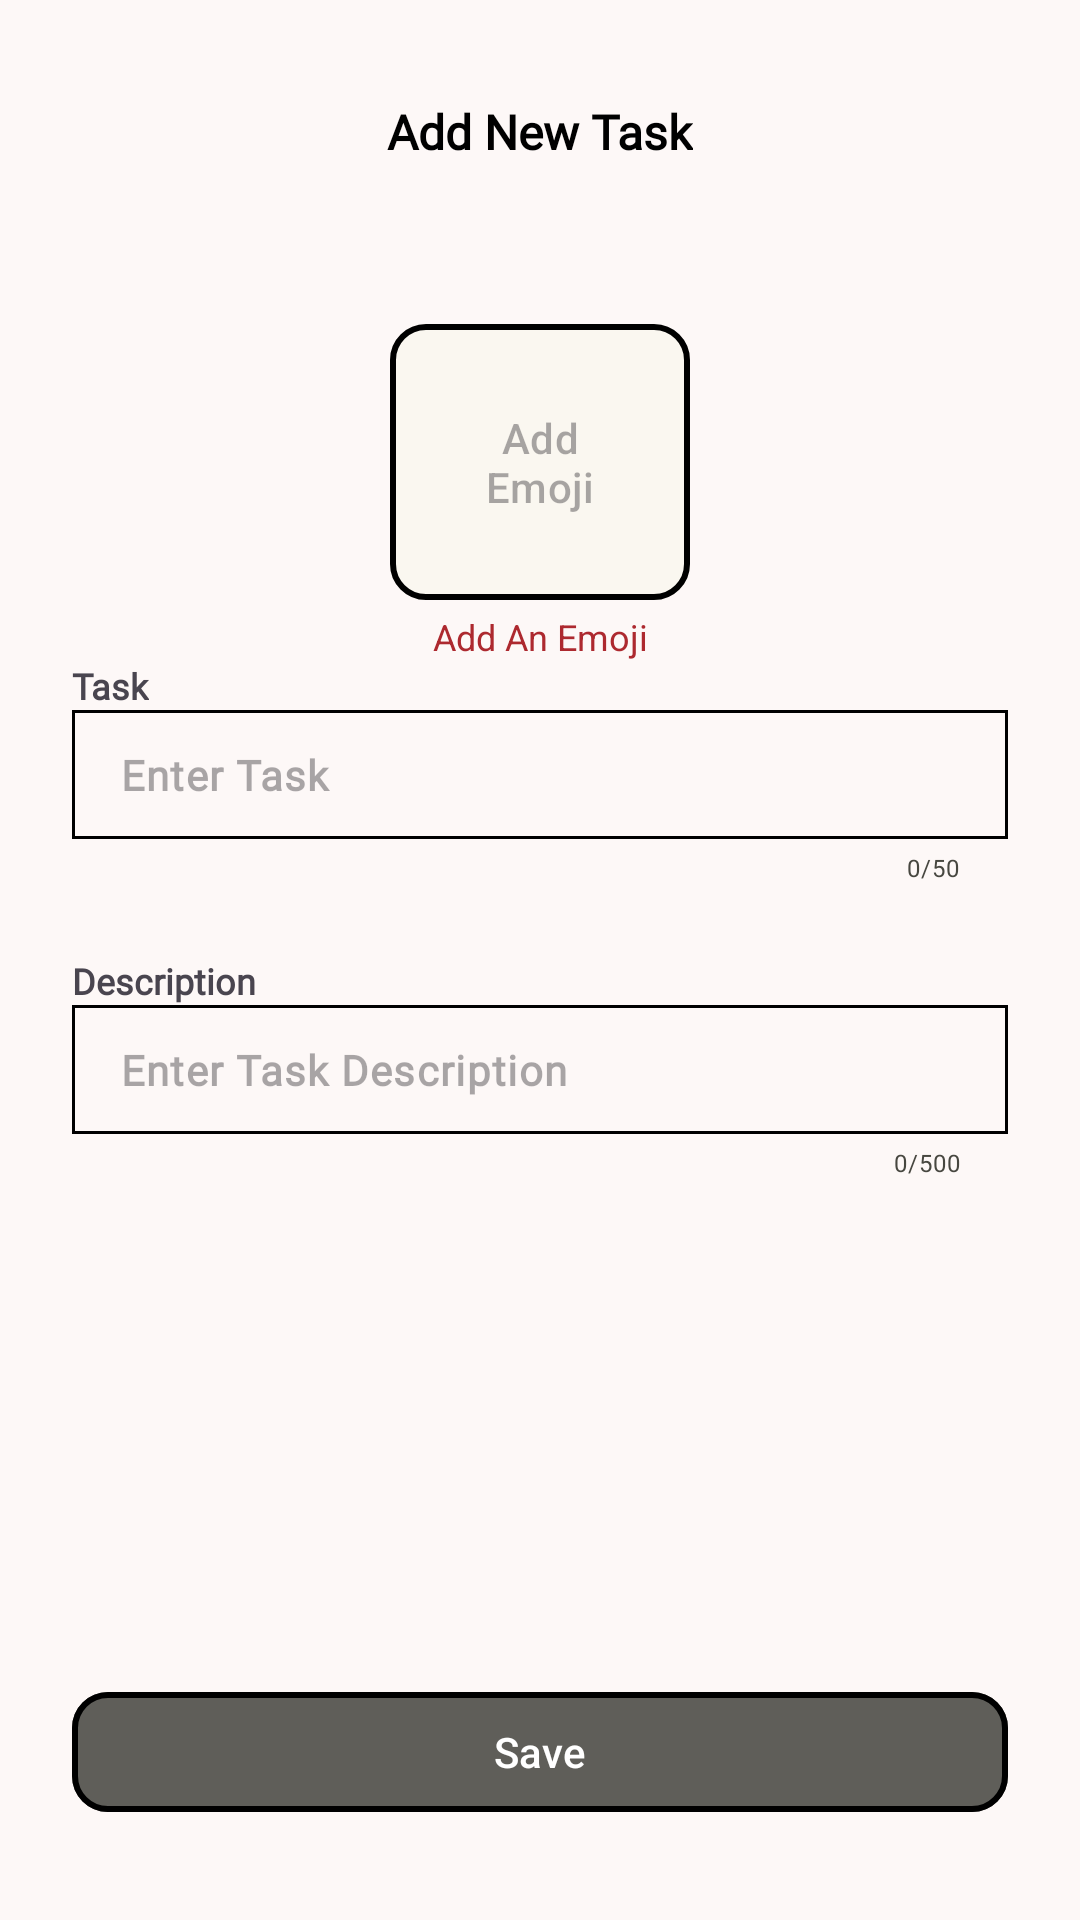

Layout XML and referenced resources for this Android screen:
<!-- AndroidManifest.xml: application theme Theme.Archives -->
<!-- res/layout/activity_edit_task.xml -->
<?xml version="1.0" encoding="utf-8"?>
<LinearLayout xmlns:android="http://schemas.android.com/apk/res/android"
    xmlns:tools="http://schemas.android.com/tools"
    android:layout_width="match_parent"
    android:layout_height="match_parent"
    android:orientation="vertical"
    xmlns:app="http://schemas.android.com/apk/res-auto"
    tools:context=".ui.activity.AddTaskActivity">

    <com.google.android.material.appbar.AppBarLayout
        android:layout_width="match_parent"
        android:layout_height="wrap_content"
        android:paddingHorizontal="10dp"
        android:paddingTop="12dp"
        android:background="@color/background">

        <com.google.android.material.appbar.MaterialToolbar
            android:id="@+id/edit_task_dialog_toolbar"
            android:layout_width="match_parent"
            android:layout_height="wrap_content"
            android:minHeight="?attr/actionBarSize"
            app:titleCentered="true"
            app:titleTextAppearance="@style/App.ToolBar.MiniTitle"
            app:navigationIcon="@drawable/ic_arrow_back_24px"
            app:title="Add New Task">
        </com.google.android.material.appbar.MaterialToolbar>
    </com.google.android.material.appbar.AppBarLayout>

    <androidx.constraintlayout.widget.ConstraintLayout
        android:layout_width="match_parent"
        android:layout_height="match_parent"
        android:paddingHorizontal="24dp">

        <com.google.android.material.button.MaterialButton
            android:id="@+id/edit_task_emoji_button"
            style="@style/MaterialButton.PrimaryContainer"
            android:layout_width="100dp"
            android:layout_height="100dp"
            android:layout_marginTop="28dp"
            android:minWidth="60dp"
            android:minHeight="60dp"
            android:hint="Add Emoji"
            app:layout_constraintEnd_toEndOf="parent"
            app:layout_constraintStart_toStartOf="parent"
            app:layout_constraintTop_toTopOf="parent" />

        <TextView
            android:id="@+id/error_emoji_btn"
            android:layout_width="wrap_content"
            android:layout_height="wrap_content"
            android:text="Add An Emoji"
            android:textColor="@color/error"
            android:textSize="12dp"
            app:layout_constraintEnd_toEndOf="@+id/edit_task_emoji_button"
            app:layout_constraintStart_toStartOf="@+id/edit_task_emoji_button"
            app:layout_constraintTop_toBottomOf="@+id/edit_task_emoji_button" />

        <ScrollView
            android:layout_width="match_parent"
            android:layout_height="0dp"
            android:layout_marginBottom="12dp"
            app:layout_constraintBottom_toTopOf="@id/edit_task_button"
            app:layout_constraintTop_toBottomOf="@+id/error_emoji_btn"
            tools:layout_editor_absoluteX="24dp">

            <LinearLayout
                android:layout_width="match_parent"
                android:layout_height="wrap_content"
                android:orientation="vertical">

                <TextView
                    android:id="@+id/edit_task_textview"
                    android:layout_width="wrap_content"
                    android:layout_height="wrap_content"
                    android:fontFamily="@font/inter"
                    android:text="Task"
                    android:textSize="12sp"
                    android:textStyle="bold" />

                <com.google.android.material.textfield.TextInputLayout
                    android:id="@+id/edit_task_layout"
                    android:layout_width="match_parent"
                    android:layout_height="wrap_content"
                    android:textColorHint="@color/gray"
                    app:counterEnabled="true"
                    app:counterMaxLength="50"
                    app:counterTextAppearance="@style/Archives.Counter.TextAppearance"
                    app:errorTextAppearance="@style/Archives.Error.TextAppearance"
                    app:hintEnabled="false">

                    <com.google.android.material.textfield.TextInputEditText
                        android:id="@+id/edit_task_title"
                        style="@style/Archives.EditText.Style"
                        android:layout_width="match_parent"
                        android:layout_height="wrap_content"
                        android:hint="Enter Task"
                        android:inputType="text"
                        android:maxLength="50"
                        android:maxLines="1" />

                </com.google.android.material.textfield.TextInputLayout>

                <TextView
                    android:id="@+id/edit_task_desc_textview"
                    android:layout_width="wrap_content"
                    android:layout_height="wrap_content"
                    android:layout_marginTop="24dp"
                    android:fontFamily="@font/inter"
                    android:text="Description"
                    android:textSize="12sp"
                    android:textStyle="bold" />

                <com.google.android.material.textfield.TextInputLayout
                    android:id="@+id/edit_task_desc_layout"
                    android:layout_width="match_parent"
                    android:layout_height="wrap_content"
                    android:textColorHint="@color/gray"
                    app:counterEnabled="true"
                    app:counterMaxLength="500"
                    app:counterTextAppearance="@style/Archives.Counter.TextAppearance"
                    app:errorTextAppearance="@style/Archives.Error.TextAppearance"
                    app:hintEnabled="false">

                    <com.google.android.material.textfield.TextInputEditText
                        android:id="@+id/edit_task_desc"
                        style="@style/Archives.EditText.Style"
                        android:layout_width="match_parent"
                        android:layout_height="wrap_content"
                        android:focusable="true"
                        android:gravity="top|start"
                        android:hint="Enter Task Description"
                        android:inputType="textMultiLine"
                        android:maxLength="500"
                        android:maxLines="6"
                        android:scrollbars="vertical" />

                </com.google.android.material.textfield.TextInputLayout>

            </LinearLayout>

        </ScrollView>

        <com.google.android.material.button.MaterialButton
            android:id="@+id/edit_task_button"
            style="@style/MaterialButton.Primary"
            android:layout_width="match_parent"
            android:layout_height="wrap_content"
            android:layout_marginBottom="32dp"
            android:text="Save"
            app:layout_constraintBottom_toBottomOf="parent"
            app:layout_constraintEnd_toEndOf="parent"
            app:layout_constraintHorizontal_bias="0.0"
            app:layout_constraintStart_toStartOf="parent" />
    </androidx.constraintlayout.widget.ConstraintLayout>

</LinearLayout>
<!-- resources referenced by this layout -->
<resources>
  <color name="background">#FDF8F7</color>
  <color name="error">#AD292F</color>
  <color name="gray">#A6A6A6</color>
  <style name="App.ToolBar.MiniTitle" parent="TextAppearance.Material3.TitleLarge">
          <item name="fontFamily">@font/inter</item>
          <item name="android:textColor">@color/black</item>
          <item name="android:textSize">16sp</item>
          <item name="android:textStyle">bold</item>
      </style>
  <style name="Archives.Counter.TextAppearance" parent="TextAppearance.Material3.BodySmall">
          <item name="android:padding">0dp</item>
          <item name="android:layout_margin">0dp</item>
          <item name="android:textSize">8sp</item>
          <item name="fontFamily">@font/inter</item>
      </style>
  <style name="Archives.Error.TextAppearance" parent="TextAppearance.Material3.BodySmall">
          <item name="android:padding">0dp</item>
          <item name="android:layout_margin">0dp</item>
          <item name="android:textSize">10sp</item>
          <item name="fontFamily">@font/inter</item>
          <item name="maxLines">1</item>
          <item name="android:ellipsize">end</item>
      </style>
  <style name="MaterialButton.Primary" parent="MaterialButton.Base">
          <item name="backgroundTint">@color/primary</item>
          <item name="android:textColor">@color/onPrimary</item>
      </style>
  <style name="MaterialButton.PrimaryContainer" parent="MaterialButton.Base">
          <item name="backgroundTint">@color/primaryContainer</item>
          <item name="android:textColor">@color/onPrimaryContainer</item>
      </style>
  <style name="Theme.Archives" parent="Base.Theme.Archives" />
  <color name="black">#000000</color>
  <!-- drawable shape_edittext_border (drawable) -->
  <?xml version="1.0" encoding="utf-8"?>
  <shape xmlns:android="http://schemas.android.com/apk/res/android"
      android:shape="rectangle">
      <stroke android:color="@color/black" android:width="1dp"/>
      <padding android:left="4dp" android:right="4dp" android:top="8dp" android:bottom="8dp"/>
  </shape>
  <style name="MaterialButton.Base" parent="Widget.Material3.Button">
          <item name="cornerRadius">12dp</item>
          <item name="strokeWidth">2dp</item>
          <item name="strokeColor">@color/black</item>
      </style>
  <color name="primary">#5F5E59</color>
  <color name="onPrimary">#FFFFFF</color>
  <color name="primaryContainer">#FAF7F0</color>
  <color name="onPrimaryContainer">#72716C</color>
  <color name="secondary">#844E34</color>
  <color name="onSecondary">#FFFFFF</color>
  <color name="secondaryContainer">#A1664A</color>
  <color name="onSecondaryContainer">#FFFBFF</color>
  <color name="tertiary">#333331</color>
  <color name="onTertiary">#FFFFFF</color>
  <color name="tertiaryContainer">#4A4947</color>
  <color name="onTertiaryContainer">#BBB8B5</color>
  <color name="onError">#FFFFFF</color>
  <color name="errorContainer">#CF4244</color>
  <color name="onErrorContainer">#FFFBFF</color>
  <color name="onBackground">#1C1B1B</color>
  <color name="surface">#FDF8F7</color>
  <color name="onSurface">#1C1B1B</color>
  <color name="surfaceVariant">#E5E3D9</color>
  <color name="onSurfaceVariant">#474740</color>
  <style name="Widget.App.Switch" parent="Widget.Material3.CompoundButton.Switch">
          <item name="materialThemeOverlay">@style/ThemeOverlay.App.Switch</item>
          <item name="thumbTint">@color/white</item>
      </style>
  <style name="ThemeOverlay.App.Switch" parent="">
          <item name="colorPrimaryContainer">#5dc880</item>
          <item name="colorPrimary">#5dc880</item>
      </style>
  <color name="white">#FFFFFF</color>
</resources>
